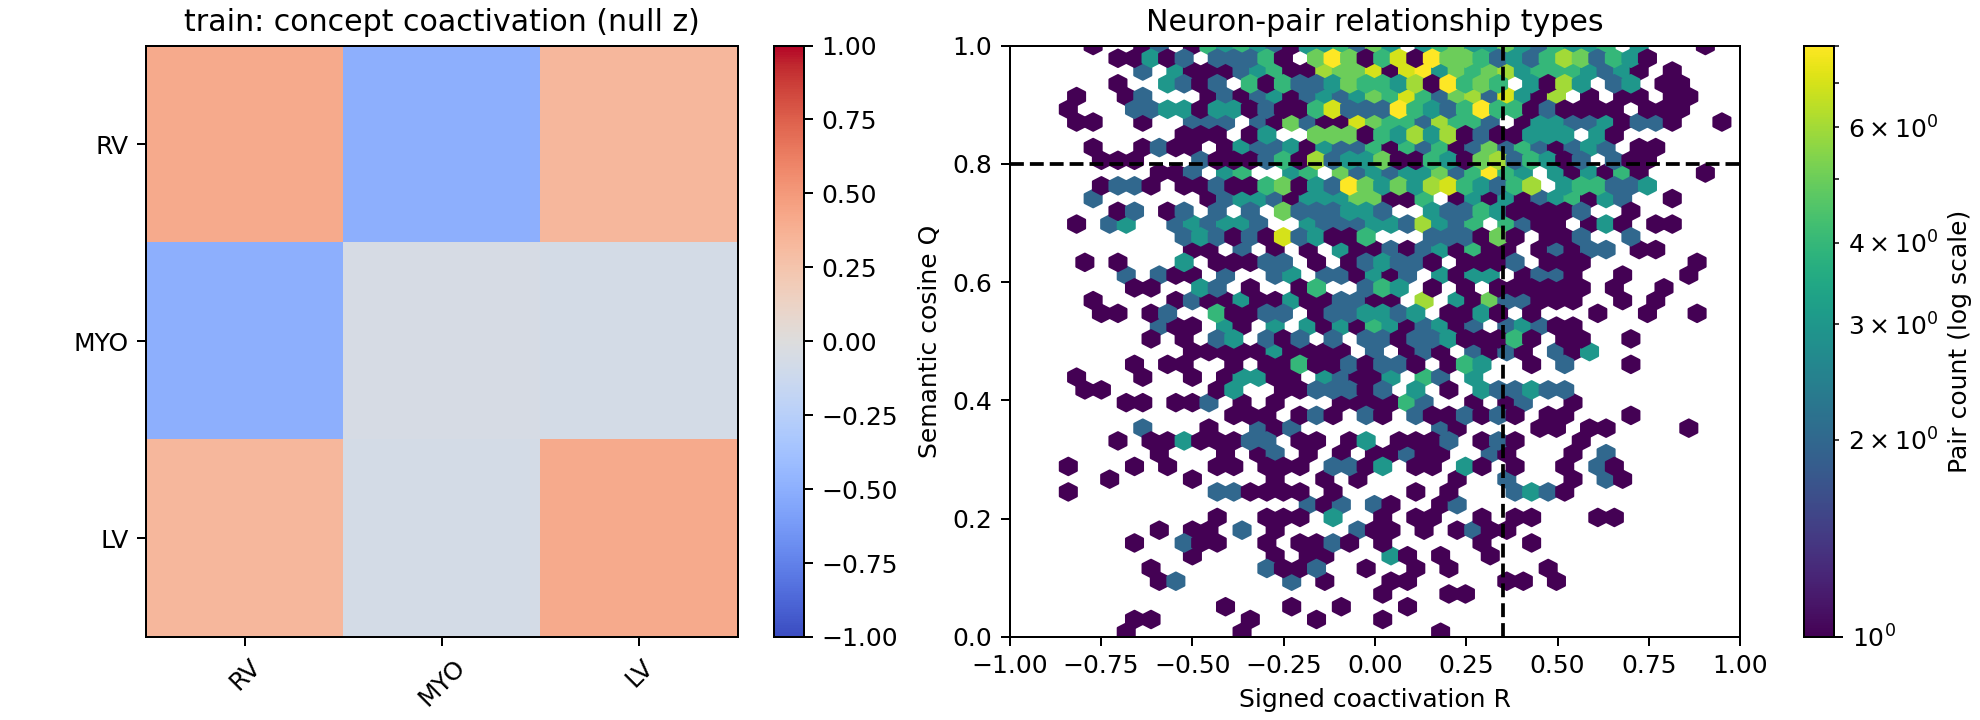

The file beside this chart, header and first rows:
split, concept_c, concept_d, weight, semantic_only, weight_per_edge_mass, profile_null_mean, profile_delta, profile_z, profile_p, profile_q, degree_null_mean, degree_delta, degree_z, degree_p, degree_q
train, RV, RV, 0.005589, 0.002111, 1.1701903695163637e-05, 0.005183, 0.0004064, 0.4073, 0.2834, 0.5389, 0.004791, 0.0007984, 2.017, 0.02994, 0.04311
train, RV, MYO, 0.005506, 0.002509, 1.1526238796201118e-05, 0.006171, -0.0006653, -0.4964, 0.6786, 0.6786, 0.004848, 0.000658, 1.283, 0.1098, 0.1098
train, RV, LV, 0.008077, 0.003087, 1.6909702949957368e-05, 0.007542, 0.0005348, 0.33, 0.2974, 0.5389, 0.006879, 0.001198, 1.896, 0.03593, 0.04311
train, MYO, MYO, 0.00703, 0.004627, 1.4718299651272759e-05, 0.007137, -0.0001068, -0.05254, 0.4271, 0.5389, 0.004822, 0.002208, 2.577, 0.01597, 0.04311
train, MYO, LV, 0.008734, 0.0045, 1.8285767213428833e-05, 0.008878, -0.0001442, -0.06251, 0.4491, 0.5389, 0.006771, 0.001963, 2.167, 0.03194, 0.04311
train, LV, LV, 0.01194, 0.006183, 2.5005494890744628e-05, 0.01077, 0.001171, 0.4108, 0.2735, 0.5389, 0.009464, 0.00248, 2.099, 0.02196, 0.04311
